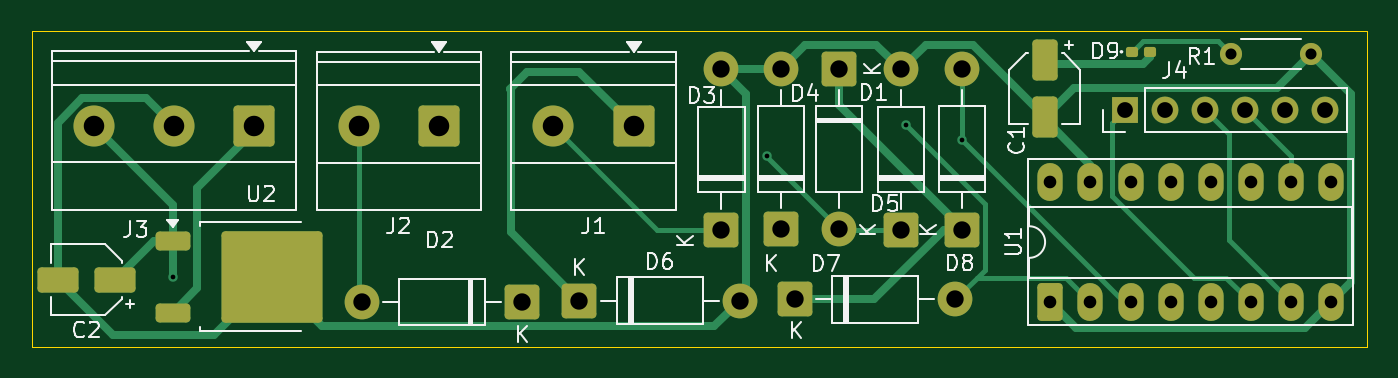
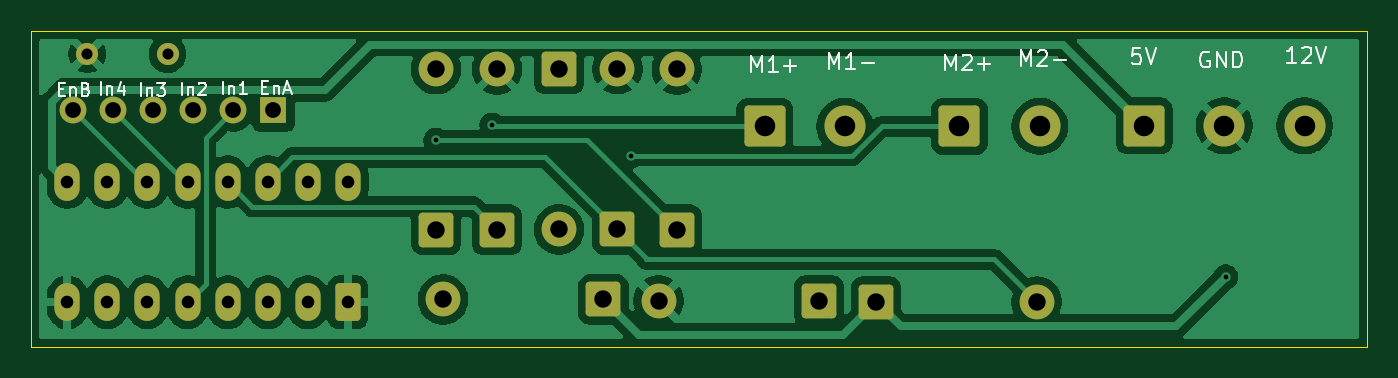
Circuit board: 11 layer files. Board 84.6 x 20.0 mm.
- bottom_copper: L298N-B_Cu.gbr (70062 bytes)
- bottom_mask: L298N-B_Mask.gbr (3454 bytes)
- paste: L298N-B_Paste.gbr (463 bytes)
- bottom_silk: L298N-B_Silkscreen.gbr (12061 bytes)
- outline: L298N-Edge_Cuts.gbr (623 bytes)
- top_copper: L298N-F_Cu.gbr (11820 bytes)
- top_mask: L298N-F_Mask.gbr (4329 bytes)
- paste: L298N-F_Paste.gbr (1973 bytes)
- top_silk: L298N-F_Silkscreen.gbr (28968 bytes)
- drill: L298N-NPTH.drl (281 bytes)
- drill: L298N-PTH.drl (1461 bytes)

=== bottom_copper: L298N-B_Cu.gbr (70062 bytes, source omitted) ===
=== bottom_mask: L298N-B_Mask.gbr (3454 bytes, source withheld) ===
=== paste: L298N-B_Paste.gbr ===
%TF.GenerationSoftware,KiCad,Pcbnew,9.0.6*%
%TF.CreationDate,2026-08-01T11:23:17+05:30*%
%TF.ProjectId,L298N,4c323938-4e2e-46b6-9963-61645f706362,rev?*%
%TF.SameCoordinates,Original*%
%TF.FileFunction,Paste,Bot*%
%TF.FilePolarity,Positive*%
%FSLAX46Y46*%
G04 Gerber Fmt 4.6, Leading zero omitted, Abs format (unit mm)*
G04 Created by KiCad (PCBNEW 9.0.6) date 2026-08-01 11:23:17*
%MOMM*%
%LPD*%
G01*
G04 APERTURE LIST*
G04 APERTURE END LIST*
M02*

=== bottom_silk: L298N-B_Silkscreen.gbr (12061 bytes, source omitted) ===
=== outline: L298N-Edge_Cuts.gbr ===
%TF.GenerationSoftware,KiCad,Pcbnew,9.0.6*%
%TF.CreationDate,2026-08-01T11:23:17+05:30*%
%TF.ProjectId,L298N,4c323938-4e2e-46b6-9963-61645f706362,rev?*%
%TF.SameCoordinates,Original*%
%TF.FileFunction,Profile,NP*%
%FSLAX46Y46*%
G04 Gerber Fmt 4.6, Leading zero omitted, Abs format (unit mm)*
G04 Created by KiCad (PCBNEW 9.0.6) date 2026-08-01 11:23:17*
%MOMM*%
%LPD*%
G01*
G04 APERTURE LIST*
%TA.AperFunction,Profile*%
%ADD10C,0.050000*%
%TD*%
G04 APERTURE END LIST*
D10*
X95420000Y-52710000D02*
X180000000Y-52710000D01*
X180000000Y-72710000D01*
X95420000Y-72710000D01*
X95420000Y-52710000D01*
M02*

=== top_copper: L298N-F_Cu.gbr (11820 bytes, source omitted) ===
=== top_mask: L298N-F_Mask.gbr ===
%TF.GenerationSoftware,KiCad,Pcbnew,9.0.6*%
%TF.CreationDate,2026-08-01T11:23:17+05:30*%
%TF.ProjectId,L298N,4c323938-4e2e-46b6-9963-61645f706362,rev?*%
%TF.SameCoordinates,Original*%
%TF.FileFunction,Soldermask,Top*%
%TF.FilePolarity,Negative*%
%FSLAX46Y46*%
G04 Gerber Fmt 4.6, Leading zero omitted, Abs format (unit mm)*
G04 Created by KiCad (PCBNEW 9.0.6) date 2026-08-01 11:23:17*
%MOMM*%
%LPD*%
G01*
G04 APERTURE LIST*
G04 Aperture macros list*
%AMRoundRect*
0 Rectangle with rounded corners*
0 $1 Rounding radius*
0 $2 $3 $4 $5 $6 $7 $8 $9 X,Y pos of 4 corners*
0 Add a 4 corners polygon primitive as box body*
4,1,4,$2,$3,$4,$5,$6,$7,$8,$9,$2,$3,0*
0 Add four circle primitives for the rounded corners*
1,1,$1+$1,$2,$3*
1,1,$1+$1,$4,$5*
1,1,$1+$1,$6,$7*
1,1,$1+$1,$8,$9*
0 Add four rect primitives between the rounded corners*
20,1,$1+$1,$2,$3,$4,$5,0*
20,1,$1+$1,$4,$5,$6,$7,0*
20,1,$1+$1,$6,$7,$8,$9,0*
20,1,$1+$1,$8,$9,$2,$3,0*%
G04 Aperture macros list end*
%ADD10RoundRect,0.249999X0.850001X-0.850001X0.850001X0.850001X-0.850001X0.850001X-0.850001X-0.850001X0*%
%ADD11C,2.200000*%
%ADD12RoundRect,0.250000X1.050000X0.550000X-1.050000X0.550000X-1.050000X-0.550000X1.050000X-0.550000X0*%
%ADD13RoundRect,0.160000X-0.222500X-0.160000X0.222500X-0.160000X0.222500X0.160000X-0.222500X0.160000X0*%
%ADD14RoundRect,0.249999X-0.850001X-0.850001X0.850001X-0.850001X0.850001X0.850001X-0.850001X0.850001X0*%
%ADD15RoundRect,0.250000X1.050000X1.050000X-1.050000X1.050000X-1.050000X-1.050000X1.050000X-1.050000X0*%
%ADD16C,2.600000*%
%ADD17RoundRect,0.250000X-0.550000X1.050000X-0.550000X-1.050000X0.550000X-1.050000X0.550000X1.050000X0*%
%ADD18R,1.700000X1.700000*%
%ADD19C,1.700000*%
%ADD20RoundRect,0.249999X-0.850001X0.850001X-0.850001X-0.850001X0.850001X-0.850001X0.850001X0.850001X0*%
%ADD21RoundRect,0.250000X-0.850000X-0.350000X0.850000X-0.350000X0.850000X0.350000X-0.850000X0.350000X0*%
%ADD22RoundRect,0.249997X-2.950003X-2.650003X2.950003X-2.650003X2.950003X2.650003X-2.950003X2.650003X0*%
%ADD23C,1.400000*%
%ADD24RoundRect,0.250000X0.550000X-0.950000X0.550000X0.950000X-0.550000X0.950000X-0.550000X-0.950000X0*%
%ADD25O,1.600000X2.400000*%
%ADD26RoundRect,0.249999X0.850001X0.850001X-0.850001X0.850001X-0.850001X-0.850001X0.850001X-0.850001X0*%
G04 APERTURE END LIST*
D10*
%TO.C,D3*%
X139120000Y-65310000D03*
D11*
X139120000Y-55150000D03*
%TD*%
D12*
%TO.C,C2*%
X100680000Y-68480000D03*
X97080000Y-68480000D03*
%TD*%
D13*
%TO.C,D9*%
X165147500Y-54040000D03*
X166292500Y-54040000D03*
%TD*%
D14*
%TO.C,D7*%
X143770000Y-69720000D03*
D11*
X153930000Y-69720000D03*
%TD*%
D15*
%TO.C,J2*%
X121215000Y-58765000D03*
D16*
X116135000Y-58765000D03*
%TD*%
D17*
%TO.C,C1*%
X159600000Y-54560000D03*
X159600000Y-58160000D03*
%TD*%
D15*
%TO.C,J3*%
X109520000Y-58730000D03*
D16*
X104440000Y-58730000D03*
X99360000Y-58730000D03*
%TD*%
D10*
%TO.C,D5*%
X150510000Y-65310000D03*
D11*
X150510000Y-55150000D03*
%TD*%
D18*
%TO.C,J4*%
X164670000Y-57740000D03*
D19*
X167210000Y-57740000D03*
X169750000Y-57740000D03*
X172290000Y-57740000D03*
X174830000Y-57740000D03*
X177370000Y-57740000D03*
%TD*%
D14*
%TO.C,D6*%
X130120000Y-69800000D03*
D11*
X140280000Y-69800000D03*
%TD*%
D10*
%TO.C,D8*%
X154370000Y-65300000D03*
D11*
X154370000Y-55140000D03*
%TD*%
D20*
%TO.C,D1*%
X146580000Y-55130000D03*
D11*
X146580000Y-65290000D03*
%TD*%
D21*
%TO.C,U2*%
X104355000Y-66005000D03*
D22*
X110655000Y-68285000D03*
D21*
X104355000Y-70565000D03*
%TD*%
D23*
%TO.C,R1*%
X171380000Y-54180000D03*
X176460000Y-54180000D03*
%TD*%
D24*
%TO.C,U1*%
X159950000Y-69900000D03*
D25*
X162490000Y-69900000D03*
X165030000Y-69900000D03*
X167570000Y-69900000D03*
X170110000Y-69900000D03*
X172650000Y-69900000D03*
X175190000Y-69900000D03*
X177730000Y-69900000D03*
X177730000Y-62280000D03*
X175190000Y-62280000D03*
X172650000Y-62280000D03*
X170110000Y-62280000D03*
X167570000Y-62280000D03*
X165030000Y-62280000D03*
X162490000Y-62280000D03*
X159950000Y-62280000D03*
%TD*%
D26*
%TO.C,D2*%
X126490000Y-69870000D03*
D11*
X116330000Y-69870000D03*
%TD*%
D10*
%TO.C,D4*%
X142880000Y-65290000D03*
D11*
X142880000Y-55130000D03*
%TD*%
D15*
%TO.C,J1*%
X133560000Y-58765000D03*
D16*
X128480000Y-58765000D03*
%TD*%
M02*

=== paste: L298N-F_Paste.gbr (1973 bytes, source withheld) ===
=== top_silk: L298N-F_Silkscreen.gbr (28968 bytes, source omitted) ===
=== drill: L298N-NPTH.drl ===
M48
; DRILL file {KiCad 9.0.6} date 2026-08-01T11:23:13+0530
; FORMAT={-:-/ absolute / metric / decimal}
; #@! TF.CreationDate,2026-08-01T11:23:13+05:30
; #@! TF.GenerationSoftware,Kicad,Pcbnew,9.0.6
; #@! TF.FileFunction,NonPlated,1,2,NPTH
FMAT,2
METRIC
%
G90
G05
M30

=== drill: L298N-PTH.drl ===
M48
; DRILL file {KiCad 9.0.6} date 2026-08-01T11:23:13+0530
; FORMAT={-:-/ absolute / metric / decimal}
; #@! TF.CreationDate,2026-08-01T11:23:13+05:30
; #@! TF.GenerationSoftware,Kicad,Pcbnew,9.0.6
; #@! TF.FileFunction,Plated,1,2,PTH
FMAT,2
METRIC
; #@! TA.AperFunction,Plated,PTH,ViaDrill
T1C0.300
; #@! TA.AperFunction,Plated,PTH,ComponentDrill
T2C0.700
; #@! TA.AperFunction,Plated,PTH,ComponentDrill
T3C0.800
; #@! TA.AperFunction,Plated,PTH,ComponentDrill
T4C1.000
; #@! TA.AperFunction,Plated,PTH,ComponentDrill
T5C1.100
; #@! TA.AperFunction,Plated,PTH,ComponentDrill
T6C1.300
%
G90
G05
T1
X104.355Y-68.285
X142.02Y-60.63
X150.83Y-58.69
X154.37Y-59.64
T2
X171.38Y-54.18
X176.46Y-54.18
T3
X159.95Y-62.28
X159.95Y-69.9
X162.49Y-62.28
X162.49Y-69.9
X165.03Y-62.28
X165.03Y-69.9
X167.57Y-62.28
X167.57Y-69.9
X170.11Y-62.28
X170.11Y-69.9
X172.65Y-62.28
X172.65Y-69.9
X175.19Y-62.28
X175.19Y-69.9
X177.73Y-62.28
X177.73Y-69.9
T4
X164.67Y-57.74
X167.21Y-57.74
X169.75Y-57.74
X172.29Y-57.74
X174.83Y-57.74
X177.37Y-57.74
T5
X116.33Y-69.87
X126.49Y-69.87
X130.12Y-69.8
X139.12Y-55.15
X139.12Y-65.31
X140.28Y-69.8
X142.88Y-55.13
X142.88Y-65.29
X143.77Y-69.72
X146.58Y-55.13
X146.58Y-65.29
X150.51Y-55.15
X150.51Y-65.31
X153.93Y-69.72
X154.37Y-55.14
X154.37Y-65.3
T6
X99.36Y-58.73
X104.44Y-58.73
X109.52Y-58.73
X116.135Y-58.765
X121.215Y-58.765
X128.48Y-58.765
X133.56Y-58.765
M30
